Dataset: dataset (GitHub, Synizter/asagao-classification). Classes: asagao morning glory flower, not asagao.

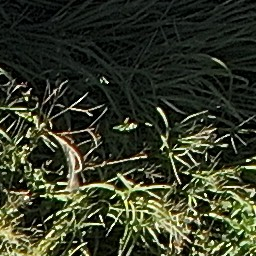
Label: not asagao

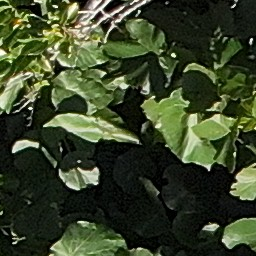
Label: not asagao

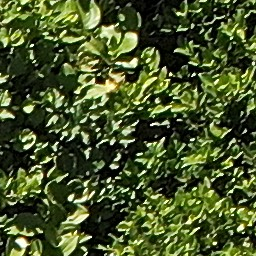
Label: asagao morning glory flower

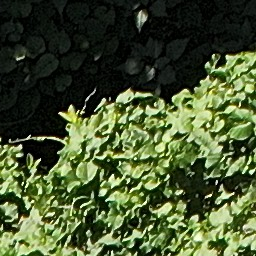
Label: asagao morning glory flower

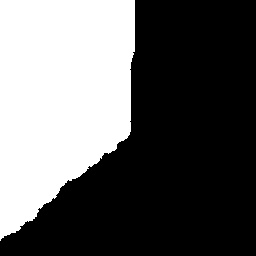
Label: asagao morning glory flower

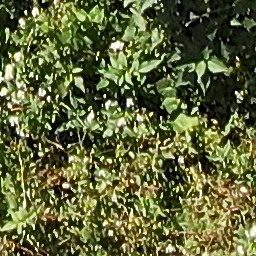
Label: not asagao
